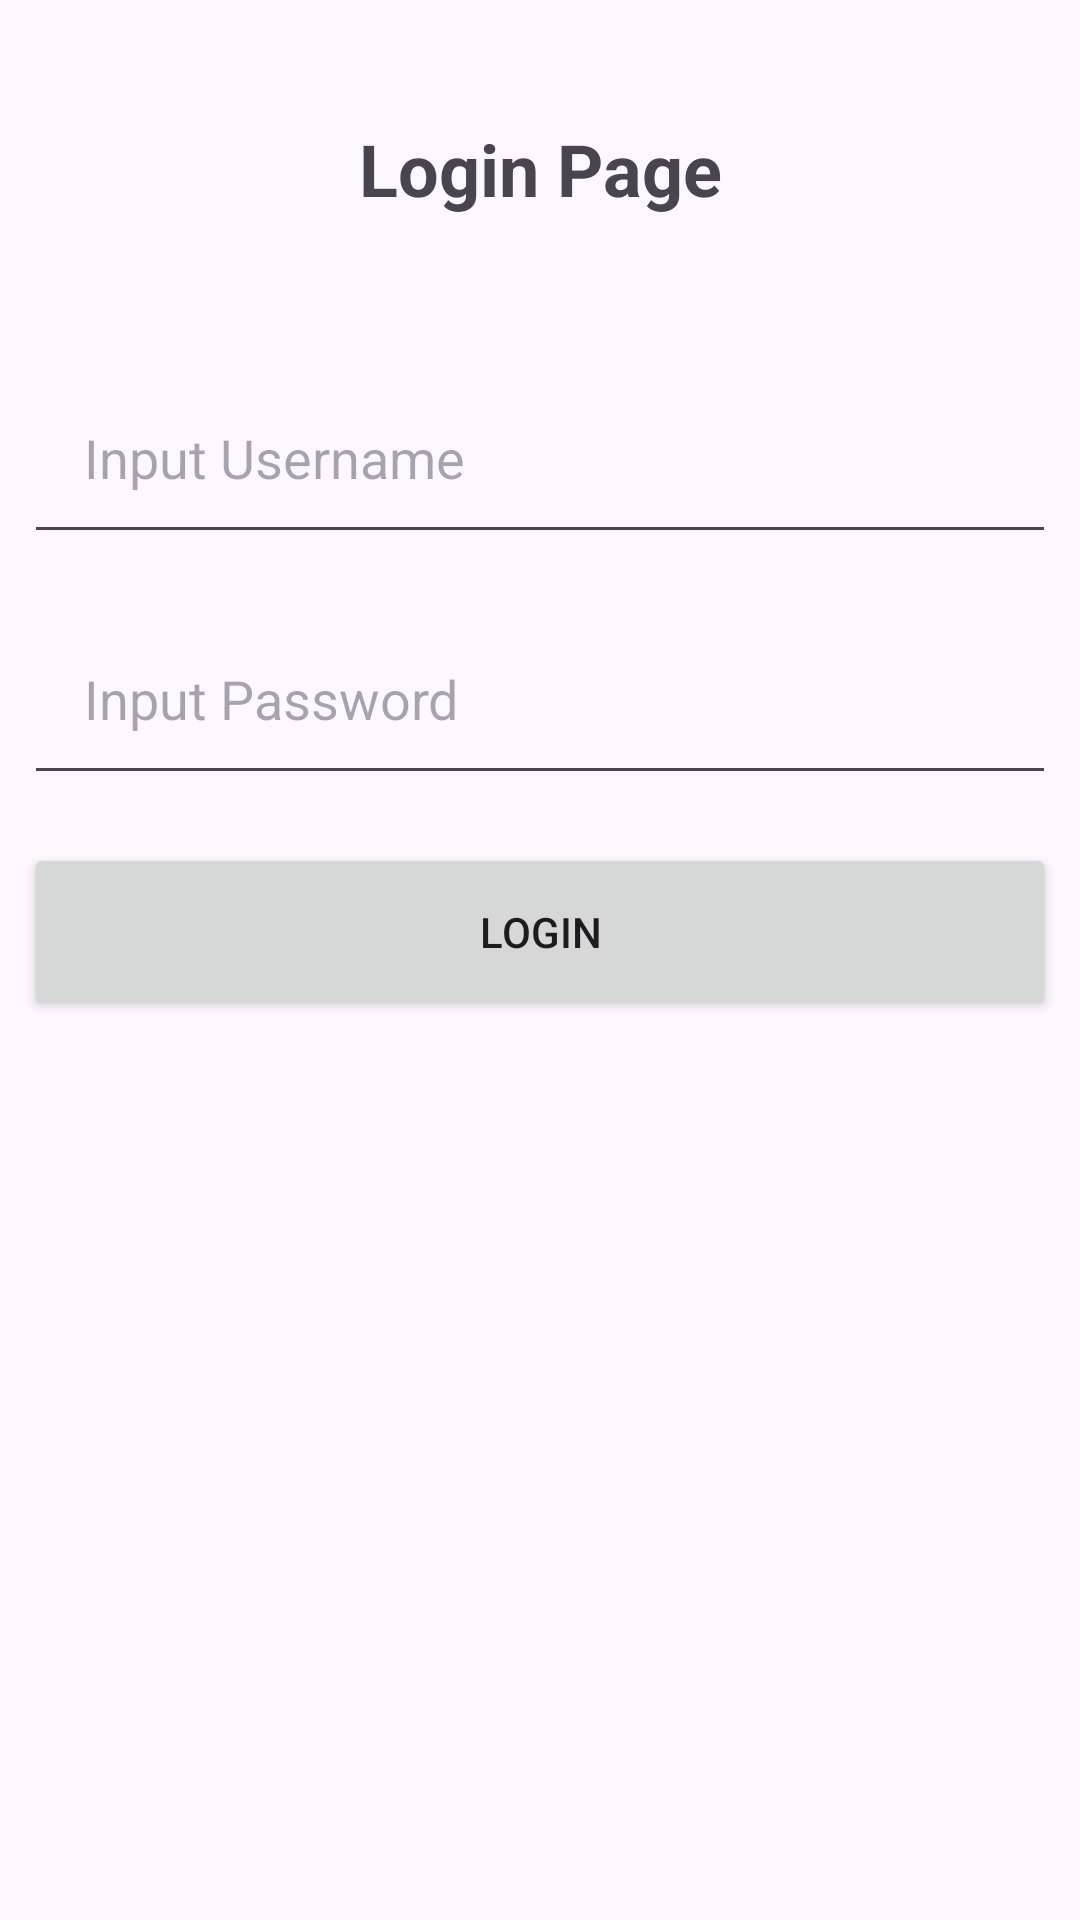

Here is an Android app screen rendered from its layout file. Give the layout XML and the strings, colors and styles it references.
<!-- AndroidManifest.xml: application theme Theme._270824 -->
<!-- res/layout/activity_login_screen.xml -->
<?xml version="1.0" encoding="utf-8"?>
<androidx.constraintlayout.widget.ConstraintLayout xmlns:android="http://schemas.android.com/apk/res/android"
    xmlns:app="http://schemas.android.com/apk/res-auto"
    xmlns:tools="http://schemas.android.com/tools"
    android:id="@+id/main"
    android:layout_width="match_parent"
    android:layout_height="match_parent"
    tools:context=".LoginScreen">

    <LinearLayout
        android:layout_width="match_parent"
        android:layout_height="match_parent"
        android:orientation="vertical">

        <TextView
            android:layout_width="match_parent"
            android:layout_height="wrap_content"
            android:layout_margin="20sp"
            android:padding="20sp"
            android:text="Login Page"
            android:textAlignment="center"
            android:textSize="24sp"
            android:textStyle="bold" />

        <EditText
            android:id="@+id/etUsername"
            android:layout_width="match_parent"
            android:layout_height="wrap_content"
            android:layout_margin="8sp"
            android:ems="10"
            android:hint="Input Username"
            android:inputType="text"
            android:padding="20sp" />

        <EditText
            android:id="@+id/etPassword"
            android:layout_width="match_parent"
            android:layout_height="wrap_content"
            android:layout_margin="8sp"
            android:ems="10"
            android:hint="Input Password"
            android:inputType="textPassword"
            android:padding="20sp" />

        <Button
            android:id="@+id/btnLogin"
            android:layout_width="match_parent"
            android:layout_height="wrap_content"
            android:layout_margin="8sp"
            android:padding="20sp"
            android:text="Login" />
    </LinearLayout>
</androidx.constraintlayout.widget.ConstraintLayout>
<!-- resources referenced by this layout -->
<resources>
  <style name="Theme._270824" parent="Base.Theme._270824" />
  <style name="Base.Theme._270824" parent="Theme.Material3.DayNight.NoActionBar">
          
          
      </style>
</resources>
